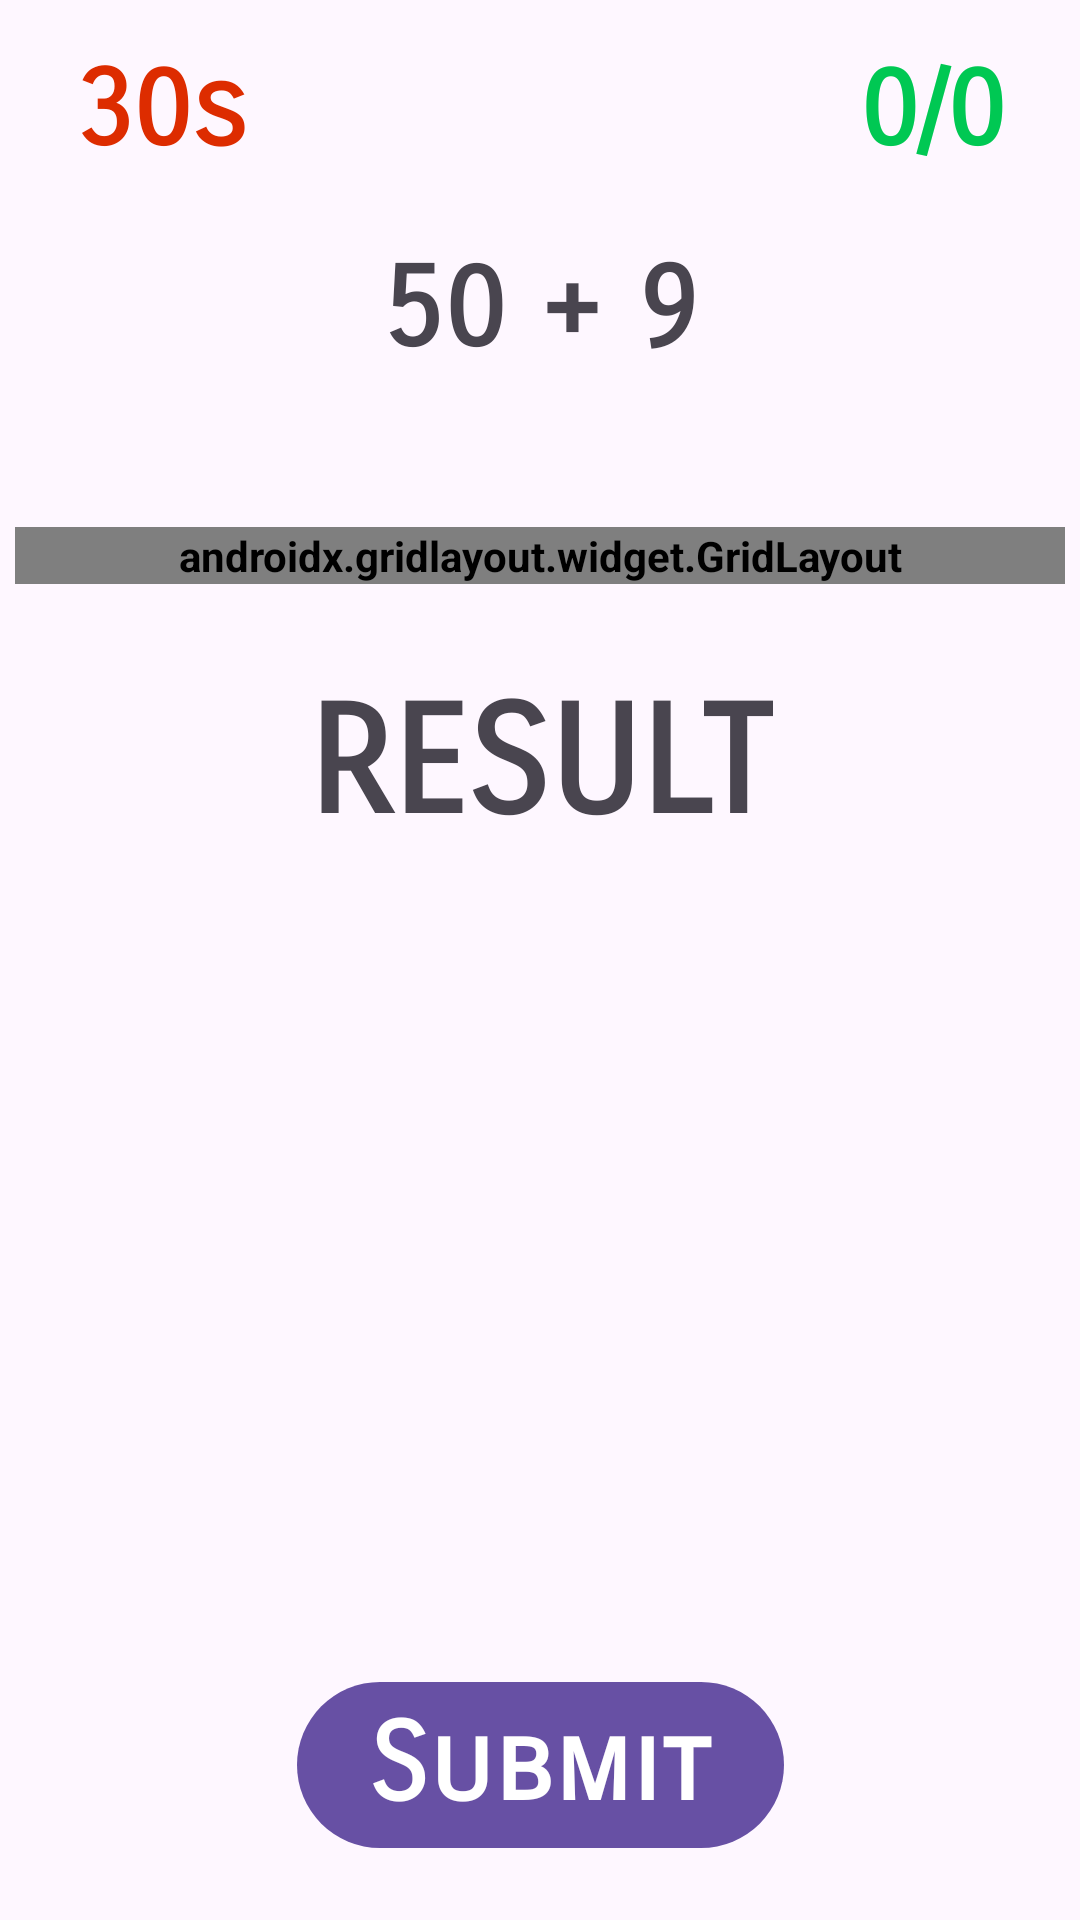

Write the Android layout XML for this screen, with the resource values it uses.
<!-- AndroidManifest.xml: application theme Theme.quick_calculation -->
<!-- res/layout/activity_quiz.xml -->
<?xml version="1.0" encoding="utf-8"?>
<androidx.constraintlayout.widget.ConstraintLayout xmlns:android="http://schemas.android.com/apk/res/android"
    xmlns:app="http://schemas.android.com/apk/res-auto"
    xmlns:tools="http://schemas.android.com/tools"
    android:id="@+id/quiz"
    android:layout_width="match_parent"
    android:layout_height="match_parent"
    android:alwaysDrawnWithCache="true"
    tools:context=".QuizActivity"
    tools:visibility="visible">

    <com.google.android.material.textview.MaterialTextView
        android:id="@+id/timer"
        style="@style/timer"
        android:layout_width="wrap_content"
        android:layout_height="wrap_content"
        android:layout_marginStart="15dp"
        android:layout_marginLeft="15dp"
        android:layout_marginTop="5dp"

        android:padding="10dp"
        android:text="30s"
        android:textAllCaps="false"
        android:textSize="36sp"
        android:textStyle="bold"
        app:layout_constraintStart_toStartOf="parent"
        app:layout_constraintTop_toTopOf="parent"
        tools:ignore="HardcodedText"
        tools:visibility="visible" />

    <com.google.android.material.textview.MaterialTextView
        android:id="@+id/score"
        style="@style/score"
        android:layout_width="wrap_content"
        android:layout_height="wrap_content"
        android:layout_marginTop="5dp"
        android:layout_marginEnd="15dp"
        android:layout_marginRight="15dp"

        android:padding="10dp"
        android:text="0/0"
        android:textAllCaps="false"
        android:textSize="36sp"
        android:textStyle="bold"
        app:layout_constraintEnd_toEndOf="parent"
        app:layout_constraintTop_toTopOf="parent"
        tools:ignore="HardcodedText"
        tools:visibility="visible" />

    <com.google.android.material.textview.MaterialTextView
        android:id="@+id/question"
        android:layout_width="wrap_content"
        android:layout_height="wrap_content"
        android:layout_marginStart="15dp"
        android:layout_marginLeft="15dp"
        android:layout_marginTop="80dp"
        android:layout_marginEnd="15dp"
        android:layout_marginRight="15dp"

        android:text="50 + 9"
        
        android:textSize="38sp"
        android:textStyle="bold"
        app:layout_constraintEnd_toEndOf="parent"
        app:layout_constraintStart_toStartOf="parent"
        app:layout_constraintTop_toTopOf="parent"
        tools:ignore="HardcodedText"
        tools:visibility="visible" />


    <androidx.gridlayout.widget.GridLayout
        android:id="@+id/options"
        android:layout_width="0dp"
        android:layout_height="wrap_content"
        android:layout_marginStart="5dp"
        android:layout_marginLeft="5dp"
        android:layout_marginTop="50dp"
        android:layout_marginEnd="5dp"
        android:layout_marginRight="5dp"
        app:layout_constraintEnd_toEndOf="parent"
        app:layout_constraintStart_toStartOf="parent"
        app:layout_constraintTop_toBottomOf="@+id/question"
        tools:visibility="visible">

        <com.google.android.material.button.MaterialButton
            android:id="@+id/button0"
            android:layout_width="0dp"
            android:layout_height="wrap_content"
            android:layout_margin="5dp"

            android:padding="15dp"
            android:text="59"
            android:textSize="36sp"
            app:layout_column="0"
            app:layout_columnWeight="1"
            app:layout_gravity="fill"
            app:layout_row="0"
            app:layout_rowWeight="1"
            tools:ignore="HardcodedText"
            tools:visibility="visible" />

        <com.google.android.material.button.MaterialButton
            android:id="@+id/button1"
            android:layout_width="0dp"
            android:layout_height="wrap_content"
            android:layout_margin="5dp"

            android:padding="15dp"
            android:text="49"
            android:textSize="36sp"
            app:layout_column="1"
            app:layout_columnWeight="1"
            app:layout_gravity="fill"
            app:layout_row="0"
            app:layout_rowWeight="1"
            tools:ignore="HardcodedText"
            tools:visibility="visible" />

        <com.google.android.material.button.MaterialButton
            android:id="@+id/button2"
            android:layout_width="0dp"
            android:layout_height="wrap_content"
            android:layout_margin="5dp"

            android:padding="15dp"
            android:text="41"
            android:textSize="36sp"
            app:layout_column="0"
            app:layout_columnWeight="1"
            app:layout_gravity="fill"
            app:layout_row="1"
            app:layout_rowWeight="1"
            tools:ignore="HardcodedText"
            tools:visibility="visible" />

        <com.google.android.material.button.MaterialButton
            android:id="@+id/button3"
            android:layout_width="0dp"
            android:layout_height="wrap_content"
            android:layout_margin="5dp"

            android:padding="15dp"
            android:text="69"
            android:textSize="36sp"
            app:layout_column="1"
            app:layout_columnWeight="1"
            app:layout_gravity="fill"
            app:layout_row="1"
            app:layout_rowWeight="1"
            tools:ignore="HardcodedText"
            tools:visibility="visible" />
    </androidx.gridlayout.widget.GridLayout>

    <com.google.android.material.textview.MaterialTextView
        android:id="@+id/resultText"
        android:layout_width="wrap_content"
        android:layout_height="wrap_content"
        android:layout_marginStart="15dp"
        android:layout_marginLeft="15dp"
        android:layout_marginTop="30dp"
        android:layout_marginEnd="15dp"
        android:layout_marginRight="15dp"

        android:text="@string/result"
        android:textAllCaps="true"
        
        android:textSize="50sp"
        android:textStyle="bold"
        app:layout_constraintEnd_toEndOf="parent"
        app:layout_constraintStart_toStartOf="parent"
        app:layout_constraintTop_toBottomOf="@id/options" />

    <com.google.android.material.button.MaterialButton
        android:id="@+id/btn_submit"
        android:layout_width="wrap_content"
        android:layout_height="wrap_content"
        android:layout_marginStart="15dp"
        android:layout_marginLeft="15dp"
        android:layout_marginEnd="15dp"
        android:layout_marginRight="15dp"
        android:layout_marginBottom="20dp"
        android:text="@string/submit"
        android:textSize="36sp"
        app:layout_constraintBottom_toBottomOf="parent"
        app:layout_constraintEnd_toEndOf="parent"
        app:layout_constraintStart_toStartOf="parent" />

    <androidx.constraintlayout.widget.ConstraintLayout

        android:id="@+id/results"
        android:layout_width="match_parent"
        android:layout_height="match_parent"
        android:layout_marginTop="10dp"
        android:alwaysDrawnWithCache="true"
        android:background="?attr/resultBackground"
        android:visibility="gone"
        app:layout_constraintBottom_toBottomOf="parent"
        app:layout_constraintEnd_toEndOf="parent"
        app:layout_constraintStart_toStartOf="parent"
        app:layout_constraintTop_toTopOf="parent">


        <com.google.android.material.textview.MaterialTextView
            android:id="@+id/tv_report_card"
            android:layout_width="wrap_content"
            android:layout_height="wrap_content"
            android:layout_marginStart="5dp"
            android:layout_marginLeft="5dp"
            android:layout_marginTop="30dp"
            android:layout_marginEnd="5dp"
            android:layout_marginRight="5dp"
            android:padding="10dp"
            android:text="@string/report_card"
            android:textSize="34sp"
            app:layout_constraintEnd_toEndOf="parent"
            app:layout_constraintStart_toStartOf="parent"
            app:layout_constraintTop_toTopOf="parent" />

        <com.google.android.material.textview.MaterialTextView
            android:id="@+id/tv_total_correct"
            android:layout_width="160dp"
            android:layout_height="wrap_content"
            android:layout_marginStart="50dp"
            android:layout_marginLeft="50dp"
            android:layout_marginTop="50dp"
            android:paddingTop="5dp"
            android:paddingBottom="5dp"
            android:text="@string/total_correct"
            android:textSize="24sp"
            app:layout_constraintStart_toStartOf="parent"
            app:layout_constraintTop_toBottomOf="@+id/tv_report_card" />

        <com.google.android.material.textview.MaterialTextView
            android:id="@+id/tv_total_correct_result"
            android:layout_width="0dp"
            android:layout_height="wrap_content"
            android:layout_marginStart="80dp"
            android:layout_marginLeft="80dp"
            android:layout_marginTop="50dp"
            android:padding="5dp"
            android:text="25"
            android:textSize="24sp"
            app:layout_constraintStart_toEndOf="@+id/tv_total_correct"
            app:layout_constraintTop_toBottomOf="@+id/tv_report_card"
            tools:ignore="HardcodedText" />

        <com.google.android.material.textview.MaterialTextView
            android:id="@+id/tv_total_attempt"
            android:layout_width="160dp"
            android:layout_height="0dp"
            android:layout_marginStart="50dp"
            android:layout_marginLeft="50dp"
            android:layout_marginTop="50dp"
            android:paddingTop="5dp"
            android:paddingBottom="5dp"
            android:text="@string/total_attempts"
            android:textSize="24sp"
            app:layout_constraintStart_toStartOf="parent"
            app:layout_constraintTop_toBottomOf="@+id/tv_total_correct" />

        <com.google.android.material.textview.MaterialTextView
            android:id="@+id/tv_total_attempt_result"
            android:layout_width="wrap_content"
            android:layout_height="wrap_content"
            android:layout_marginStart="80dp"
            android:layout_marginLeft="80dp"
            android:layout_marginTop="50dp"
            android:padding="5dp"
            android:text="25"
            android:textSize="24sp"
            app:layout_constraintStart_toEndOf="@+id/tv_total_attempt"
            app:layout_constraintTop_toBottomOf="@+id/tv_total_correct"
            tools:ignore="HardcodedText" />

        <com.google.android.material.button.MaterialButton
            android:id="@+id/btn_play_again"
            android:layout_width="0dp"
            android:layout_height="wrap_content"
            android:layout_marginStart="20dp"
            android:layout_marginLeft="20dp"
            android:layout_marginTop="100dp"
            android:layout_marginEnd="20dp"
            android:layout_marginRight="20dp"
            android:padding="5dp"
            android:text="@string/play_again"
            app:layout_constraintEnd_toEndOf="parent"
            app:layout_constraintStart_toStartOf="parent"
            app:layout_constraintTop_toBottomOf="@+id/tv_total_attempt"
            tools:visibility="visible" />

    </androidx.constraintlayout.widget.ConstraintLayout>


</androidx.constraintlayout.widget.ConstraintLayout>
<!-- resources referenced by this layout -->
<resources>
  <string name="play_again">Play Again</string>
  <string name="report_card">Report Card</string>
  <string name="result">Result</string>
  <string name="submit">Submit</string>
  <string name="total_attempts">Total Attempts</string>
  <string name="total_correct">Total Correct</string>
  <style name="score" parent="Widget.MaterialComponents.TextView">
          <item name="android:textColor">@color/materialGreen</item>
      </style>
  <style name="timer" parent="Widget.MaterialComponents.TextView">
          <item name="android:textColor">@color/materialRed</item>
      </style>
  <style name="Theme.quick_calculation" parent="Theme.Material3.DayNight">
          <item name="android:textStyle">bold</item>
          <item name="fontFamily">sans-serif-smallcaps</item>
          <item name="resultBackground">@color/background</item>
      </style>
  <color name="materialGreen">#00C853</color>
  <color name="materialRed">#DD2C00</color>
  <color name="background">#ffefe6</color>
</resources>
